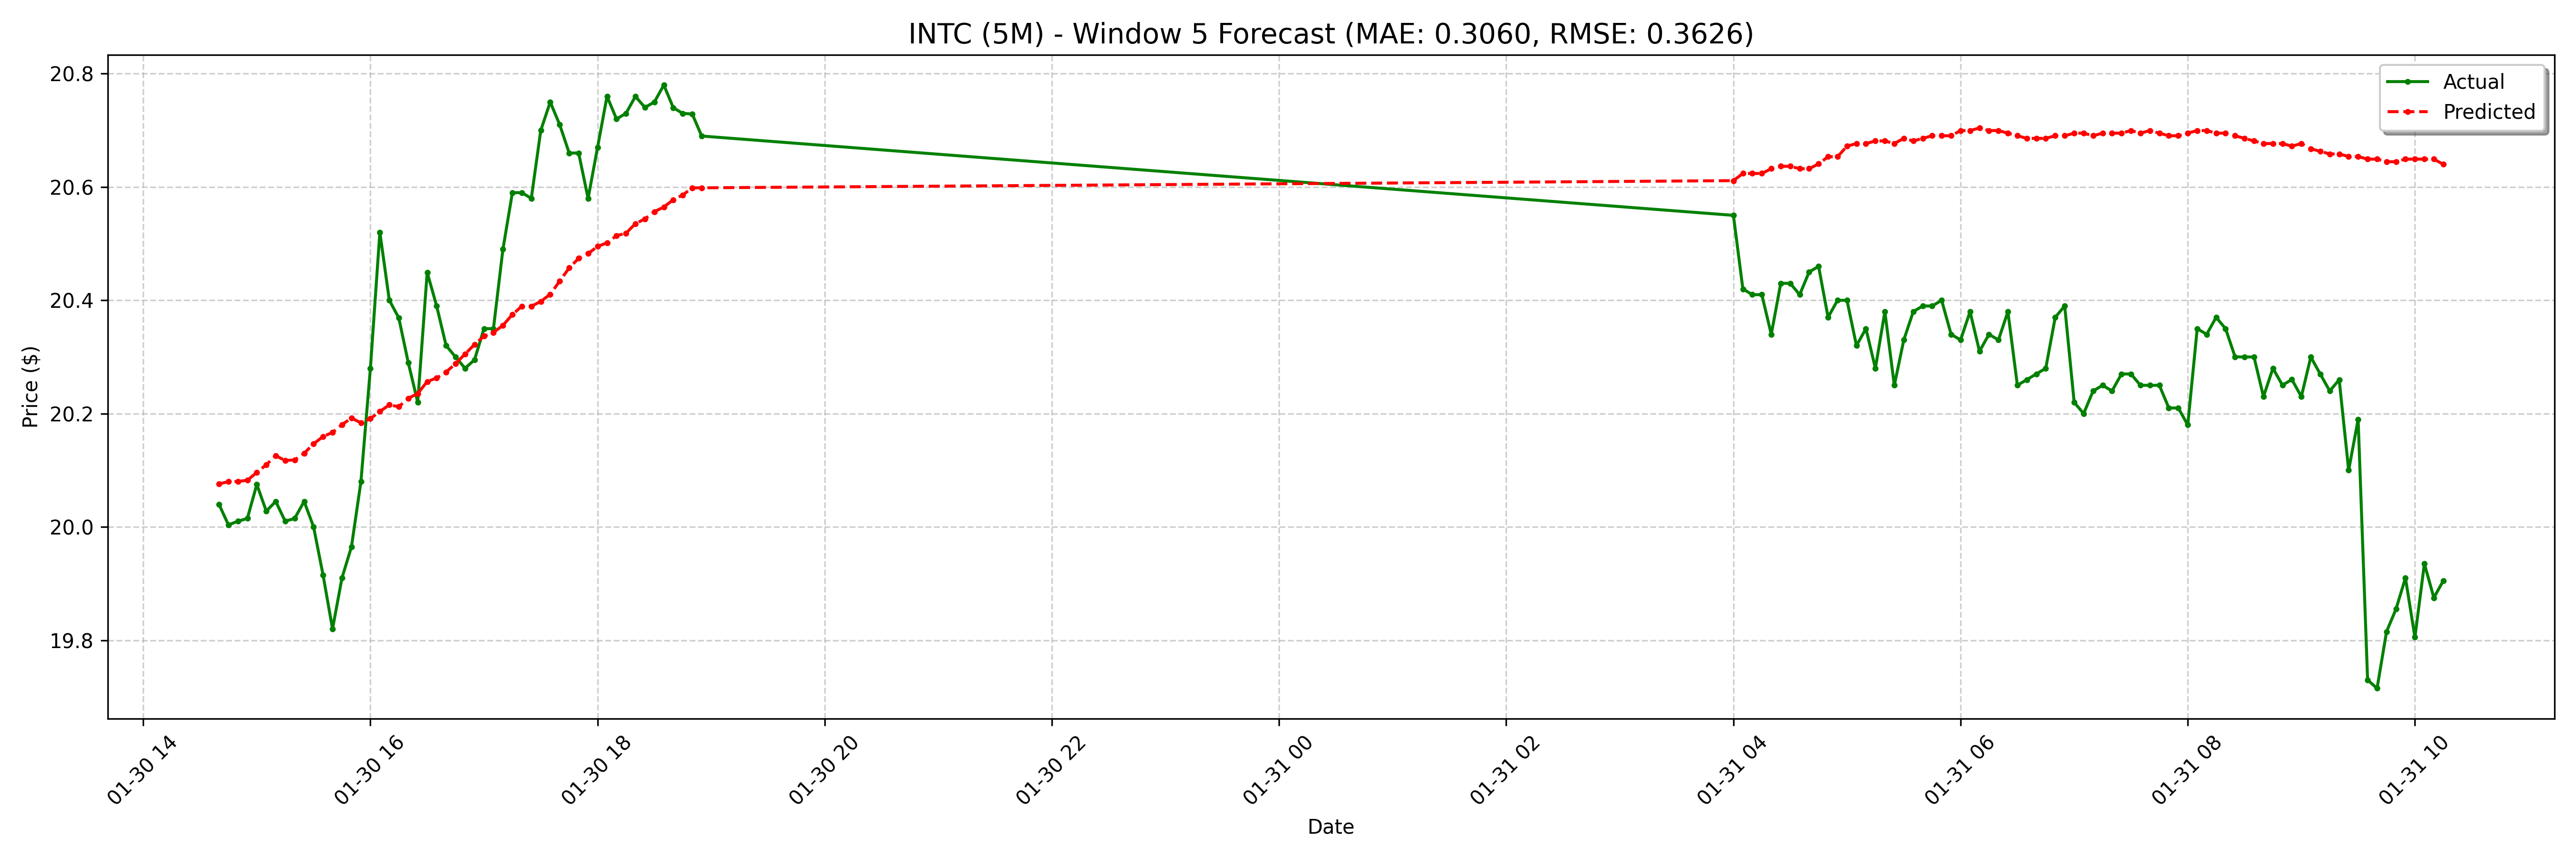

Data behind this chart, as committed beside it:
date, actual, forecast
2025-01-30 14:40:00-05:00, 20.04, 20.08
2025-01-30 14:45:00-05:00, 20, 20.08
2025-01-30 14:50:00-05:00, 20.01, 20.08
2025-01-30 14:55:00-05:00, 20.02, 20.08
2025-01-30 15:00:00-05:00, 20.07, 20.1
2025-01-30 15:05:00-05:00, 20.03, 20.11
2025-01-30 15:10:00-05:00, 20.05, 20.13
2025-01-30 15:15:00-05:00, 20.01, 20.12
2025-01-30 15:20:00-05:00, 20.02, 20.12
2025-01-30 15:25:00-05:00, 20.05, 20.13
2025-01-30 15:30:00-05:00, 20.0, 20.15
2025-01-30 15:35:00-05:00, 19.91, 20.16
2025-01-30 15:40:00-05:00, 19.82, 20.17
2025-01-30 15:45:00-05:00, 19.91, 20.18
2025-01-30 15:50:00-05:00, 19.96, 20.19
2025-01-30 15:55:00-05:00, 20.08, 20.18
2025-01-30 16:00:00-05:00, 20.28, 20.19
2025-01-30 16:05:00-05:00, 20.52, 20.2
2025-01-30 16:10:00-05:00, 20.4, 20.22
2025-01-30 16:15:00-05:00, 20.37, 20.21
2025-01-30 16:20:00-05:00, 20.29, 20.23
2025-01-30 16:25:00-05:00, 20.22, 20.24
2025-01-30 16:30:00-05:00, 20.45, 20.26
2025-01-30 16:35:00-05:00, 20.39, 20.26
2025-01-30 16:40:00-05:00, 20.32, 20.27
2025-01-30 16:45:00-05:00, 20.3, 20.29
2025-01-30 16:50:00-05:00, 20.28, 20.31
2025-01-30 16:55:00-05:00, 20.3, 20.32
2025-01-30 17:00:00-05:00, 20.35, 20.34
2025-01-30 17:05:00-05:00, 20.35, 20.34
2025-01-30 17:10:00-05:00, 20.49, 20.36
2025-01-30 17:15:00-05:00, 20.59, 20.37
2025-01-30 17:20:00-05:00, 20.59, 20.39
2025-01-30 17:25:00-05:00, 20.58, 20.39
2025-01-30 17:30:00-05:00, 20.7, 20.4
2025-01-30 17:35:00-05:00, 20.75, 20.41
2025-01-30 17:40:00-05:00, 20.71, 20.43
2025-01-30 17:45:00-05:00, 20.66, 20.46
2025-01-30 17:50:00-05:00, 20.66, 20.47
2025-01-30 17:55:00-05:00, 20.58, 20.48
2025-01-30 18:00:00-05:00, 20.67, 20.5
2025-01-30 18:05:00-05:00, 20.76, 20.5
2025-01-30 18:10:00-05:00, 20.72, 20.51
2025-01-30 18:15:00-05:00, 20.73, 20.52
2025-01-30 18:20:00-05:00, 20.76, 20.54
2025-01-30 18:25:00-05:00, 20.74, 20.54
2025-01-30 18:30:00-05:00, 20.75, 20.56
2025-01-30 18:35:00-05:00, 20.78, 20.56
2025-01-30 18:40:00-05:00, 20.74, 20.58
2025-01-30 18:45:00-05:00, 20.73, 20.59
2025-01-30 18:50:00-05:00, 20.73, 20.6
2025-01-30 18:55:00-05:00, 20.69, 20.6
2025-01-31 04:00:00-05:00, 20.55, 20.61
2025-01-31 04:05:00-05:00, 20.42, 20.62
2025-01-31 04:10:00-05:00, 20.41, 20.62
2025-01-31 04:15:00-05:00, 20.41, 20.62
2025-01-31 04:20:00-05:00, 20.34, 20.63
2025-01-31 04:25:00-05:00, 20.43, 20.64
2025-01-31 04:30:00-05:00, 20.43, 20.64
2025-01-31 04:35:00-05:00, 20.41, 20.63
... 68 more rows
